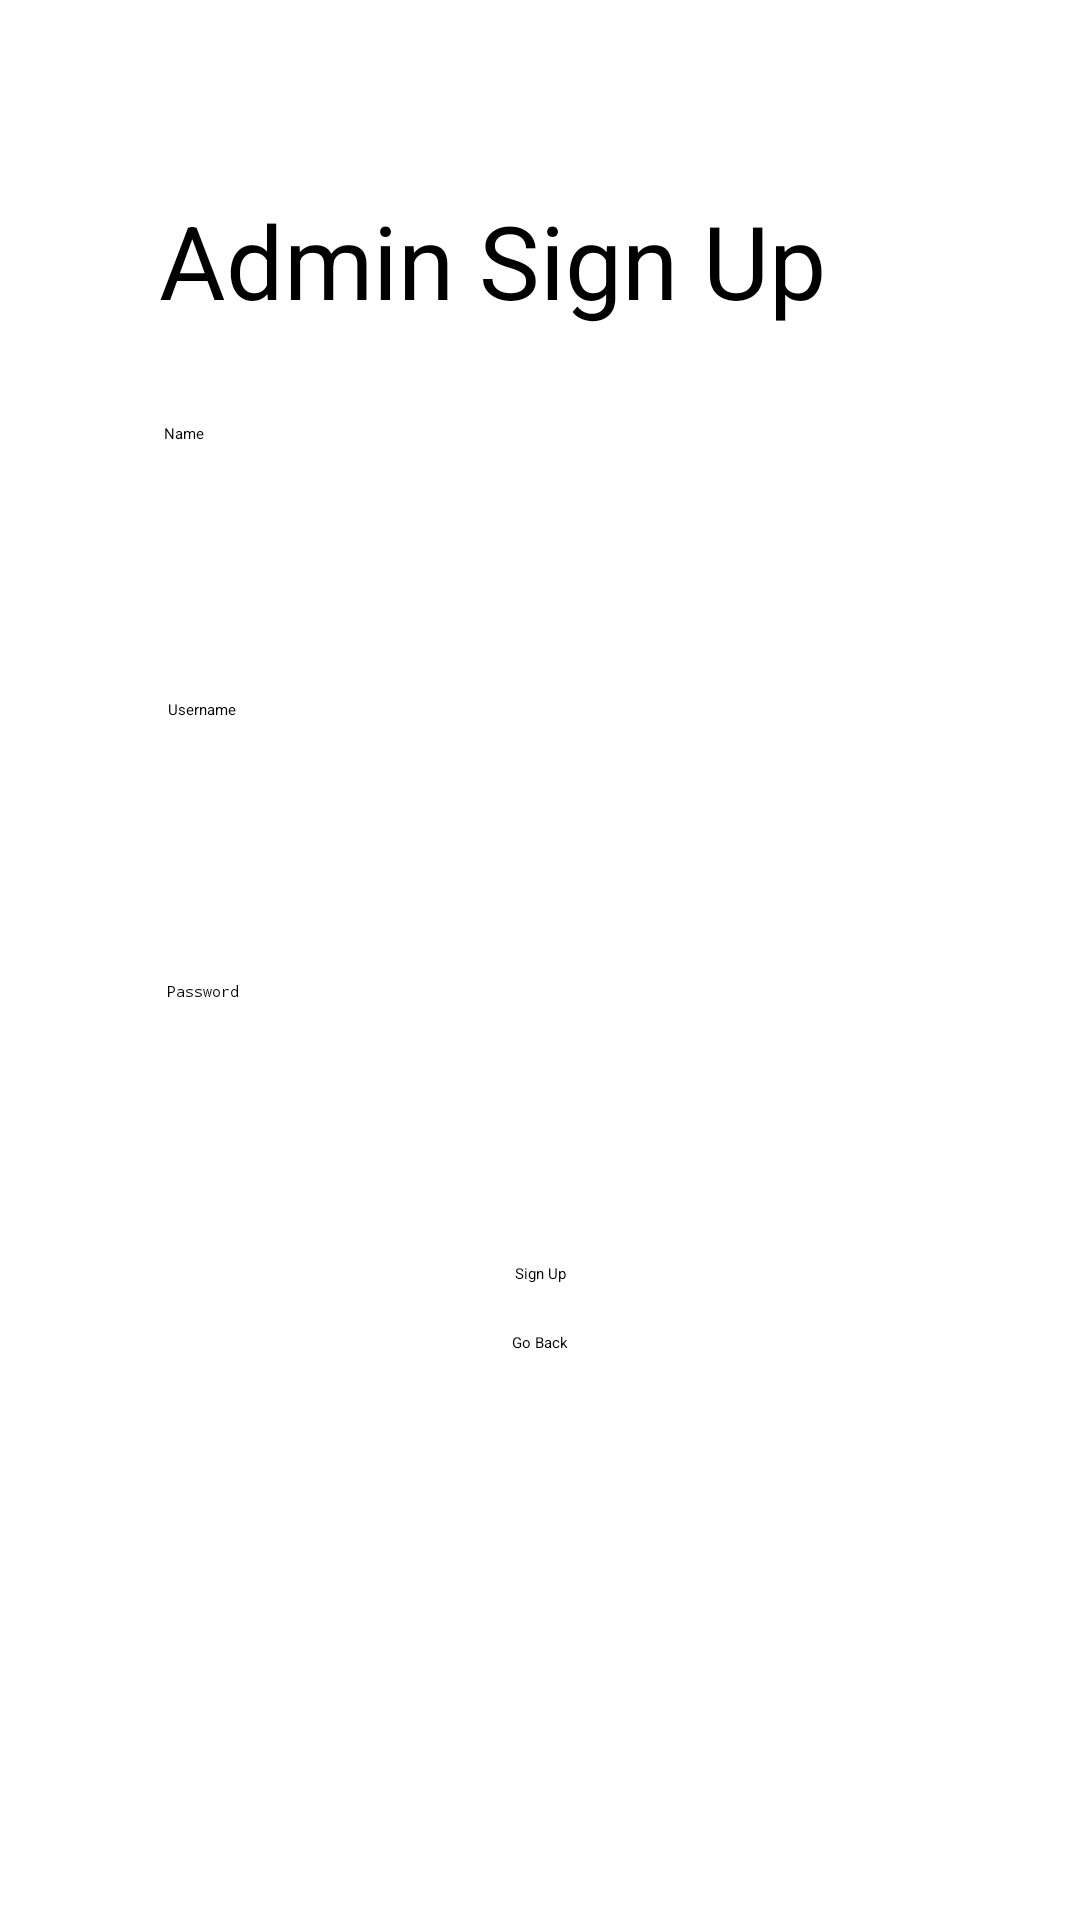

The Android layout XML behind this screen, and the referenced resources:
<!-- AndroidManifest.xml: application theme Theme.B07ProjectApp -->
<!-- res/layout/activity_admin_sign_up.xml -->
<?xml version="1.0" encoding="utf-8"?>
<androidx.constraintlayout.widget.ConstraintLayout xmlns:android="http://schemas.android.com/apk/res/android"
    xmlns:app="http://schemas.android.com/apk/res-auto"
    xmlns:tools="http://schemas.android.com/tools"
    android:layout_width="match_parent"
    android:layout_height="match_parent"
    tools:context=".AdminSignUp">

    <TextView
        android:id="@+id/textView6"
        android:layout_width="254dp"
        android:layout_height="45dp"
        android:layout_marginTop="64dp"
        android:text="Admin Sign Up"
        android:textSize="34sp"
        app:layout_constraintEnd_toEndOf="parent"
        app:layout_constraintStart_toStartOf="parent"
        app:layout_constraintTop_toTopOf="parent" />

    <EditText
        android:id="@+id/editTextAdminName"
        android:layout_width="251dp"
        android:layout_height="68dp"
        android:layout_marginTop="32dp"
        android:ems="10"
        android:hint="Name"
        android:inputType="text"
        app:layout_constraintEnd_toEndOf="parent"
        app:layout_constraintStart_toStartOf="parent"
        app:layout_constraintTop_toBottomOf="@+id/textView6" />

    <EditText
        android:id="@+id/editTextAdminUsername"
        android:layout_width="248dp"
        android:layout_height="70dp"
        android:layout_marginTop="24dp"
        android:ems="10"
        android:hint="Username"
        android:inputType="text"
        app:layout_constraintEnd_toEndOf="parent"
        app:layout_constraintStart_toStartOf="parent"
        app:layout_constraintTop_toBottomOf="@+id/editTextAdminName" />

    <EditText
        android:id="@+id/editTextAdminPassword"
        android:layout_width="249dp"
        android:layout_height="62dp"
        android:layout_marginTop="24dp"
        android:ems="10"
        android:hint="Password"
        android:inputType="textPassword"
        app:layout_constraintEnd_toEndOf="parent"
        app:layout_constraintStart_toStartOf="parent"
        app:layout_constraintTop_toBottomOf="@+id/editTextAdminUsername" />

    <Button
        android:id="@+id/smbtn"
        android:layout_width="wrap_content"
        android:layout_height="wrap_content"
        android:layout_marginTop="32dp"
        android:onClick="onClickAdminSignUp"
        android:text="Sign Up"
        app:layout_constraintEnd_toEndOf="parent"
        app:layout_constraintStart_toStartOf="parent"
        app:layout_constraintTop_toBottomOf="@+id/editTextAdminPassword" />

    <Button
        android:id="@+id/eventListBack"
        android:layout_width="wrap_content"
        android:layout_height="wrap_content"
        android:layout_marginTop="16dp"
        android:onClick="onClickSignUpAdminGoBack"
        android:text="Go Back"
        app:layout_constraintEnd_toEndOf="parent"
        app:layout_constraintStart_toStartOf="parent"
        app:layout_constraintTop_toBottomOf="@+id/smbtn" />
</androidx.constraintlayout.widget.ConstraintLayout>
<!-- resources referenced by this layout -->
<resources>
  <style name="Theme.B07ProjectApp" parent="Base.Theme.B07ProjectApp">
          
          <item name="android:navigationBarColor">@android:color/transparent</item>
          <item name="android:statusBarColor">@android:color/transparent</item>
          <item name="android:windowLightStatusBar">?attr/isLightTheme</item>
      </style>
</resources>
